Labelled photos from "spectrograms", an image-classification folder in ethansheridansmith/AAI. The possible labels are: blues, classical, country, disco, hip-hop, jazz, metal, pop, reggae, rock.

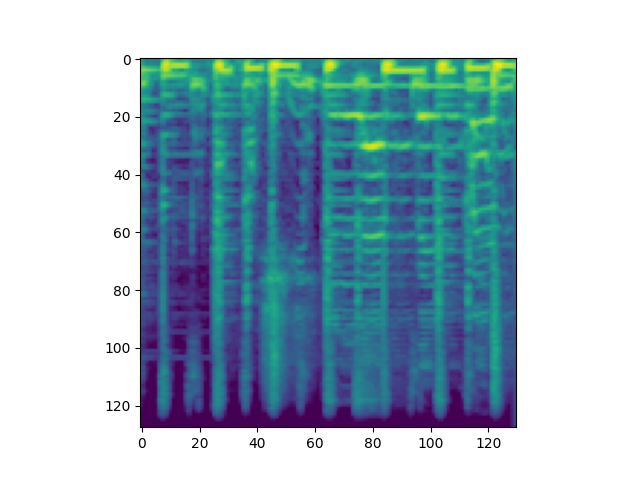
Label: reggae

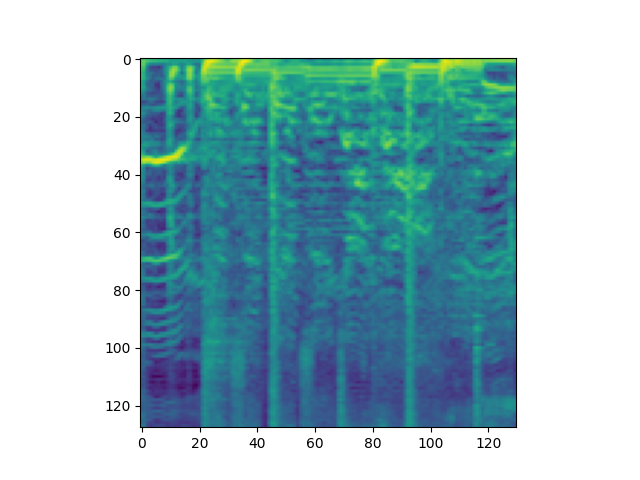
Label: pop

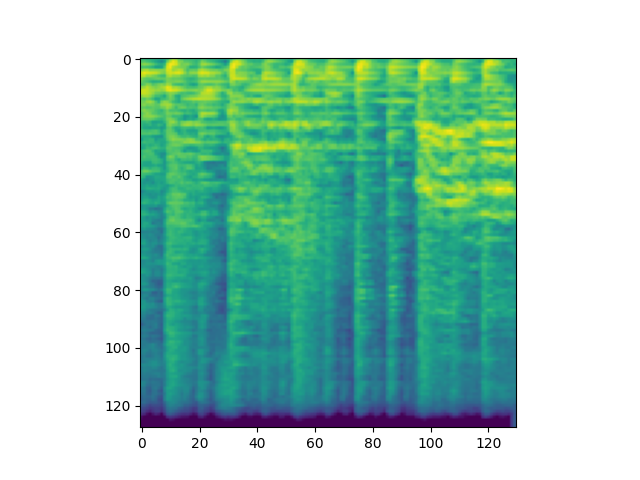
Label: disco

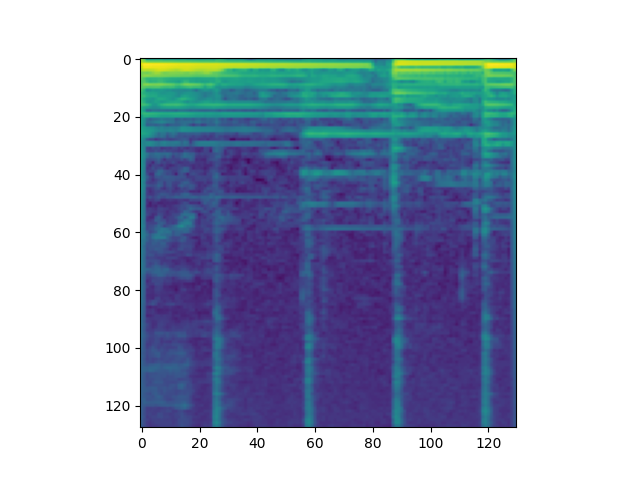
Label: country

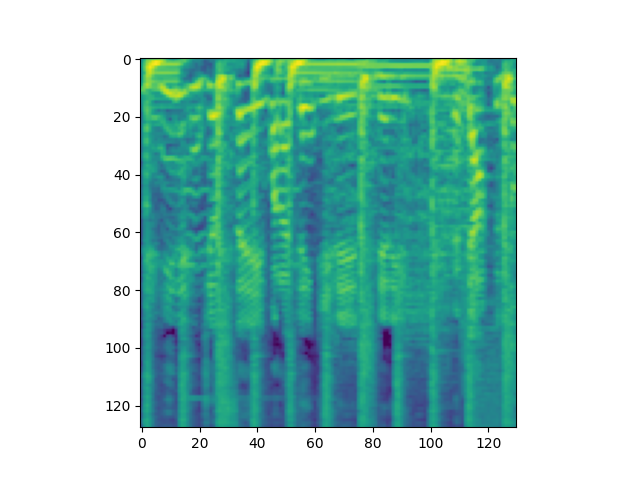
Label: hip-hop

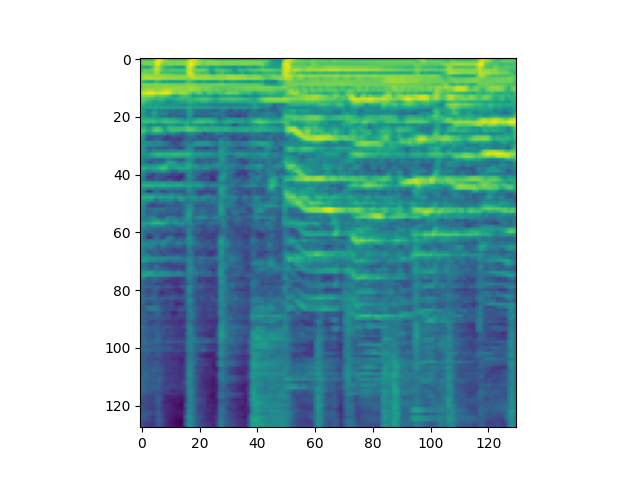
Label: rock
